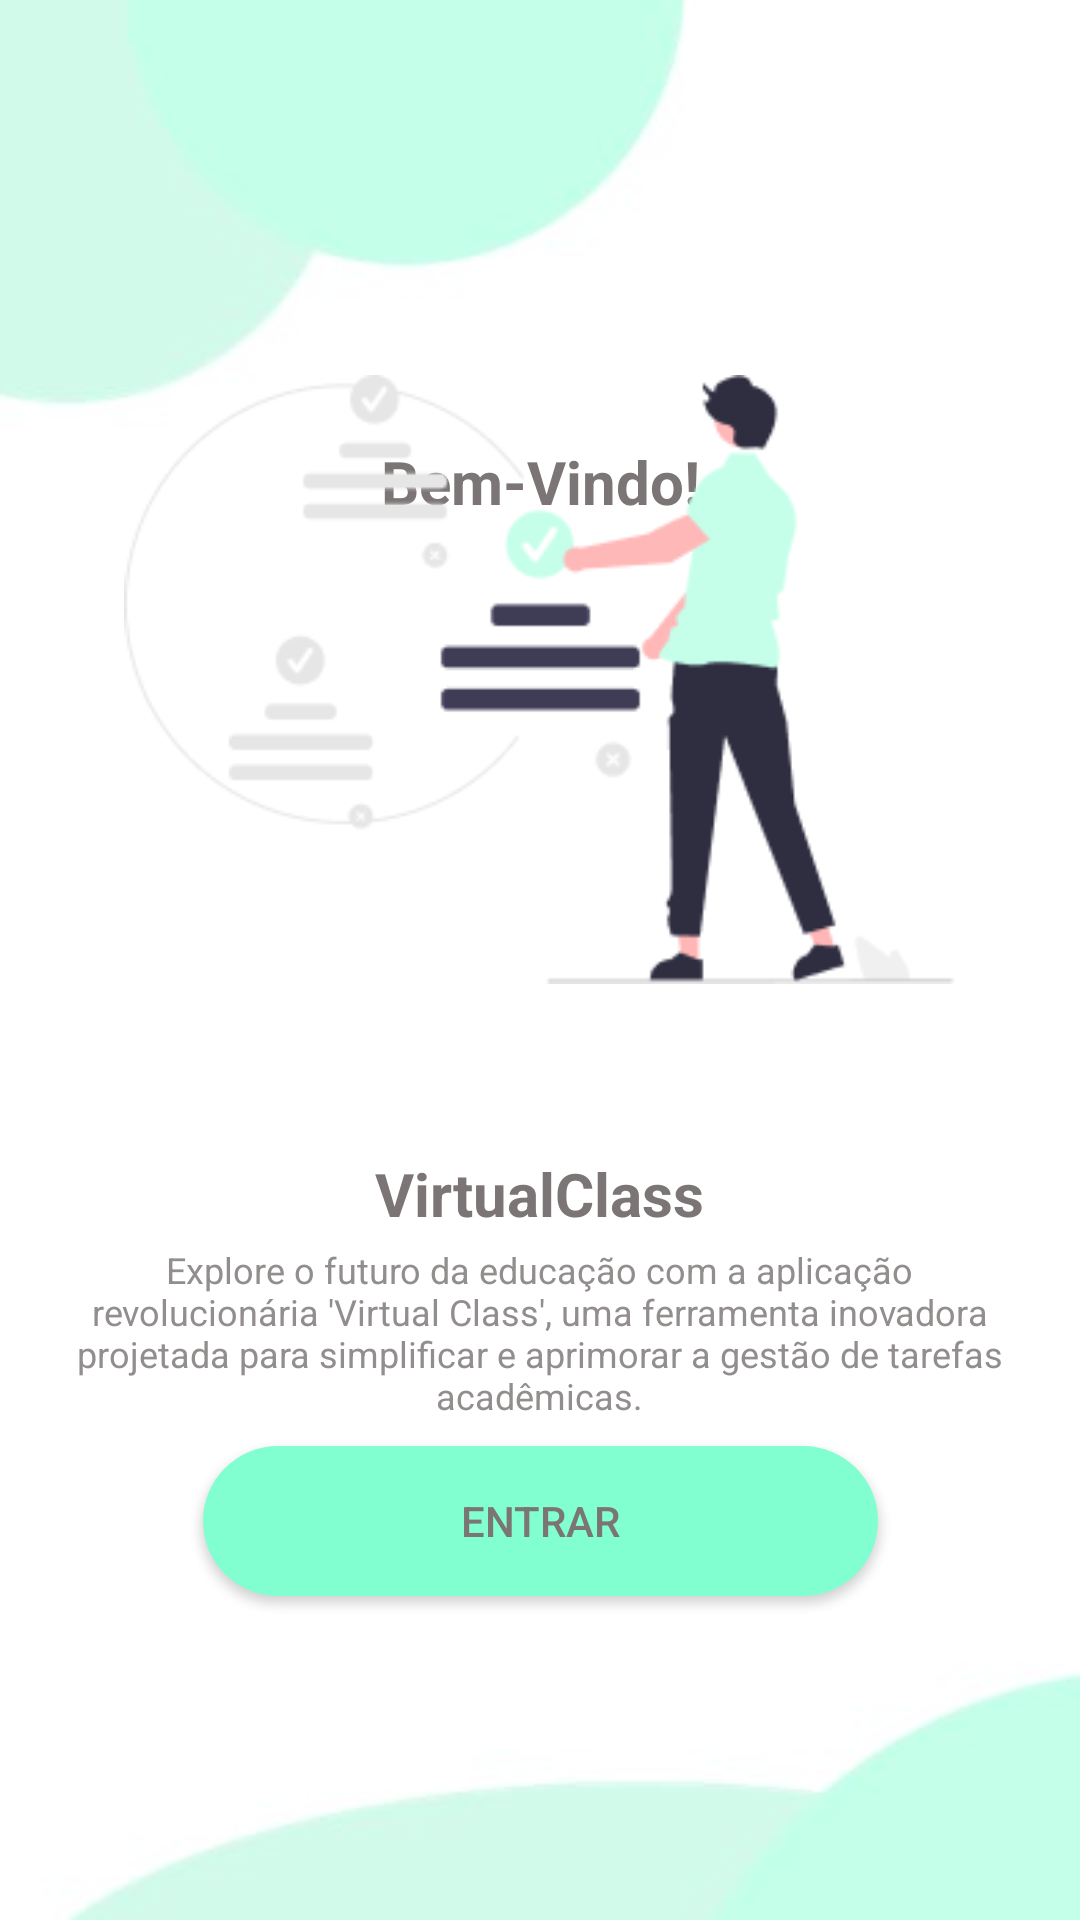

Android layout source for this screen:
<!-- AndroidManifest.xml: application theme Theme.Trabalho_Pmeu -->
<!-- res/layout/fragment_landing_p.xml -->
<?xml version="1.0" encoding="utf-8"?>
<FrameLayout xmlns:android="http://schemas.android.com/apk/res/android"
    xmlns:tools="http://schemas.android.com/tools"
    android:layout_width="match_parent"
    android:layout_height="match_parent"
    tools:context=".ui.LandingFragment">

    <androidx.constraintlayout.widget.ConstraintLayout xmlns:android="http://schemas.android.com/apk/res/android"
        xmlns:app="http://schemas.android.com/apk/res-auto"
        android:layout_width="match_parent"
        android:layout_height="match_parent"
        tools:context=".ui.MainActivity"
        tools:layout_editor_absoluteX="3dp"
        android:background="@drawable/background"
        tools:layout_editor_absoluteY="-26dp">


        <TextView
            android:layout_width="wrap_content"
            android:layout_height="wrap_content"
            android:text="@string/bem_vindo"
            android:textColor="#7B7575"
            android:textSize="20sp"
            android:textStyle="bold"
            app:layout_constraintBottom_toBottomOf="parent"
            app:layout_constraintEnd_toEndOf="parent"
            app:layout_constraintStart_toStartOf="parent"
            app:layout_constraintTop_toTopOf="parent"
            app:layout_constraintVertical_bias="0.24" />

        <ImageView
            android:id="@+id/imageView4"
            android:layout_width="286dp"
            android:layout_height="203dp"
            android:layout_marginBottom="312dp"
            app:layout_constraintBottom_toBottomOf="parent"
            app:layout_constraintEnd_toEndOf="parent"
            app:layout_constraintHorizontal_bias="0.496"
            app:layout_constraintStart_toStartOf="parent"
            app:srcCompat="@drawable/welpage" />

        <TextView
            android:id="@+id/textView"
            android:layout_width="wrap_content"
            android:layout_height="wrap_content"
            android:text="@string/virtualclass"
            android:textColor="#7B7575"
            android:textSize="20sp"
            android:textStyle="bold"
            app:layout_constraintBottom_toBottomOf="parent"
            app:layout_constraintEnd_toEndOf="parent"
            app:layout_constraintStart_toStartOf="parent"
            app:layout_constraintTop_toTopOf="parent"
            app:layout_constraintVertical_bias="0.627" />

        <TextView
            android:layout_width="322dp"
            android:layout_height="103dp"
            android:text="@string/descricao_app"
            android:textAlignment="center"
            android:textColor="#938E8E"
            android:textSize="12sp"
            app:layout_constraintBottom_toBottomOf="parent"
            app:layout_constraintEnd_toEndOf="parent"
            app:layout_constraintHorizontal_bias="0.494"
            app:layout_constraintStart_toStartOf="parent"
            app:layout_constraintTop_toTopOf="parent"
            app:layout_constraintVertical_bias="0.773"
            tools:ignore="TextSizeCheck,TextContrastCheck" />

        <Button
            android:id="@+id/btnEntrar"
            android:layout_width="225dp"
            android:layout_height="50dp"
            android:layout_marginBottom="108dp"
            android:background="@drawable/btn1"
            android:text="@string/entrar"
            android:textColor="#7B7575"
            app:layout_constraintBottom_toBottomOf="parent"
            app:layout_constraintEnd_toEndOf="parent"
            app:layout_constraintStart_toStartOf="parent" />


    </androidx.constraintlayout.widget.ConstraintLayout>



</FrameLayout>
<!-- resources referenced by this layout -->
<resources>
  <!-- drawable background: jpg bitmap (drawable, 6799 bytes) -->
  <!-- drawable btn1 (drawable) -->
  <?xml version="1.0" encoding="utf-8"?>
  <shape xmlns:android="http://schemas.android.com/apk/res/android" android:shape="rectangle">
      <solid android:color="#81FFD1"></solid>
      <corners android:radius="30dp"></corners>
  </shape>
  <!-- drawable welpage: png bitmap (drawable, 10767 bytes) -->
  <string name="bem_vindo">Bem-Vindo!</string>
  <string name="descricao_app">Explore o futuro da educação com a aplicação revolucionária \'Virtual Class\', uma ferramenta inovadora projetada para simplificar e aprimorar a gestão de tarefas acadêmicas.</string>
  <string name="entrar">Entrar</string>
  <string name="virtualclass">VirtualClass</string>
  <style name="Theme.Trabalho_Pmeu" parent="Base.Theme.Trabalho_Pmeu" />
  <style name="Base.Theme.Trabalho_Pmeu" parent="Theme.AppCompat.DayNight.NoActionBar">
          
          
      </style>
</resources>
